Run: headless pygame with SDL's dummy video driver; simulated clock (each Clock.tick advances the game by its frame time, no real sleeping); random seed 0; keys injected as events and as key.get_pressed() state; no mouse input.
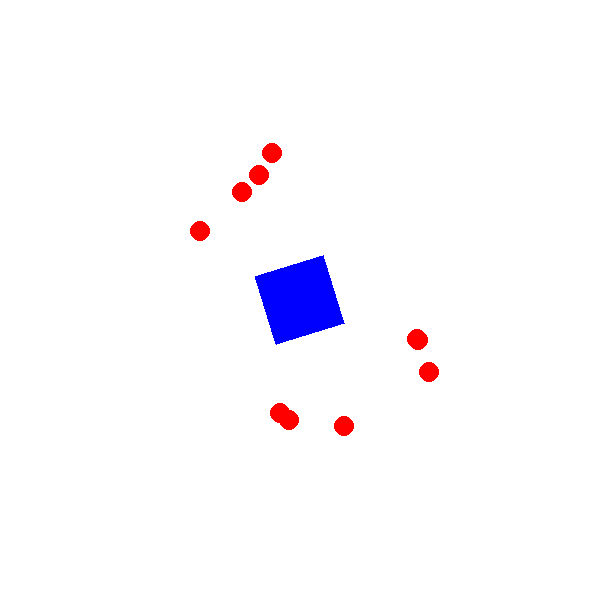
Frame 1 of 4 · flips 1–60 · no input
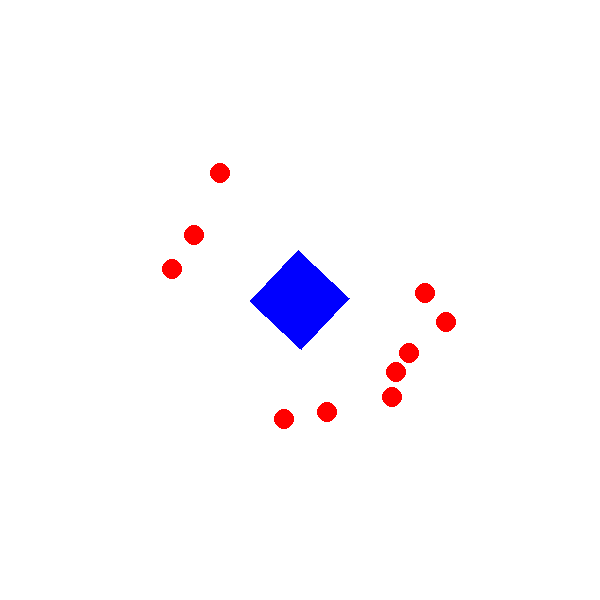
Frame 2 of 4 · flips 61–180 · tapped SPACE, RETURN · held RIGHT (→), D
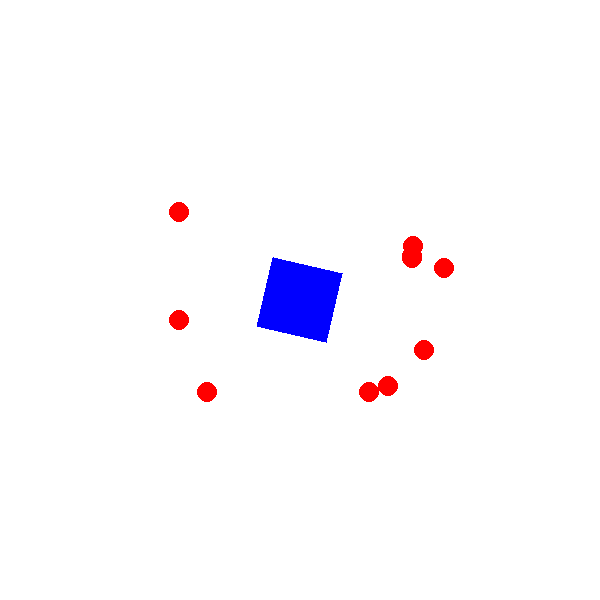
Frame 3 of 4 · flips 181–300 · held DOWN (↓), S
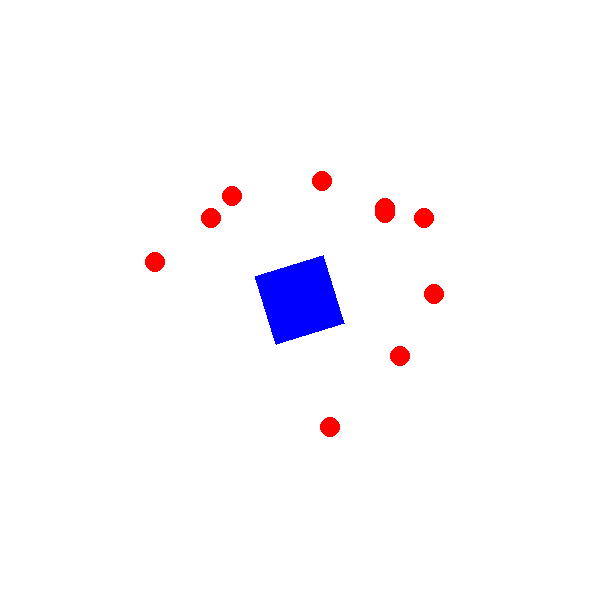
Frame 4 of 4 · flips 301–420 · held LEFT (←), A, UP (↑), W

The pygame program that drew these frames:

import pygame,math,random
pygame.init()
screen_size = (600,600)
screen = pygame.display.set_mode(screen_size)
pygame.display.set_caption("Rolling Square with Rotating Balls")
WHITE = (255,255,255);BLUE = (0,0,255);RED = (255,0,0)
square_size = 100;angle = 0;angular_speed = 2
num_balls = 10;ball_radius = 10;balls = []
for _ in range(num_balls):
    ball_angle = random.uniform(0,360)
    ball_speed = random.uniform(1,3)
    radius_offset = random.uniform(100,150)
    balls.append({"angle":ball_angle,"speed":ball_speed,"radius_offset":radius_offset})
center_x,center_y = screen_size[0]//2,screen_size[1]//2
clock = pygame.time.Clock();running = True
while running:
    for event in pygame.event.get():
        if event.type == pygame.QUIT:running = False
    screen.fill(WHITE)
    corners = []
    
    for i in range(4):
        theta = math.radians(angle+i*90)
        x = center_x+square_size/2*math.cos(theta)
        y = center_y+square_size/2*math.sin(theta)
        corners.append((x,y))
    pygame.draw.polygon(screen,BLUE,corners)
    for ball in balls:
        ball["angle"] += ball["speed"]
        if ball["angle"] >= 360:ball["angle"] -= 360
        ball_x = center_x+ball["radius_offset"]*math.cos(math.radians(ball["angle"]))
        ball_y = center_y+ball["radius_offset"]*math.sin(math.radians(ball["angle"]))
        pygame.draw.circle(screen,RED,(int(ball_x),int(ball_y)),ball_radius)
    angle += angular_speed
    
    
    if angle >= 360:angle -= 360
    pygame.display.flip()
    clock.tick(30)
pygame.quit()
